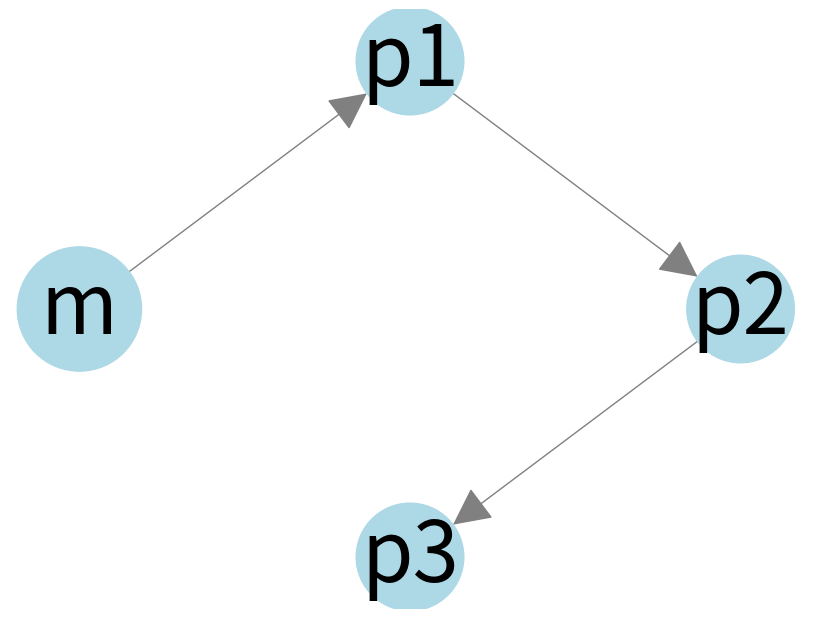
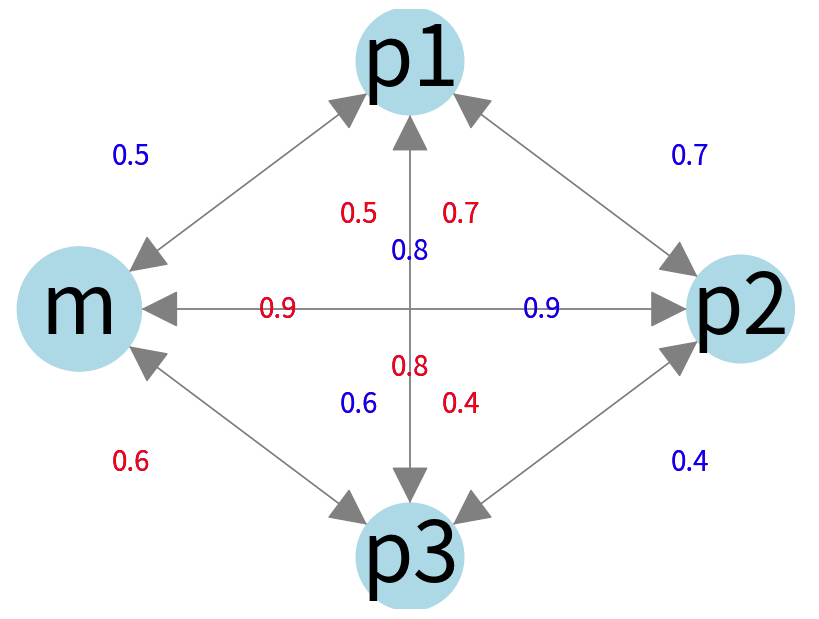
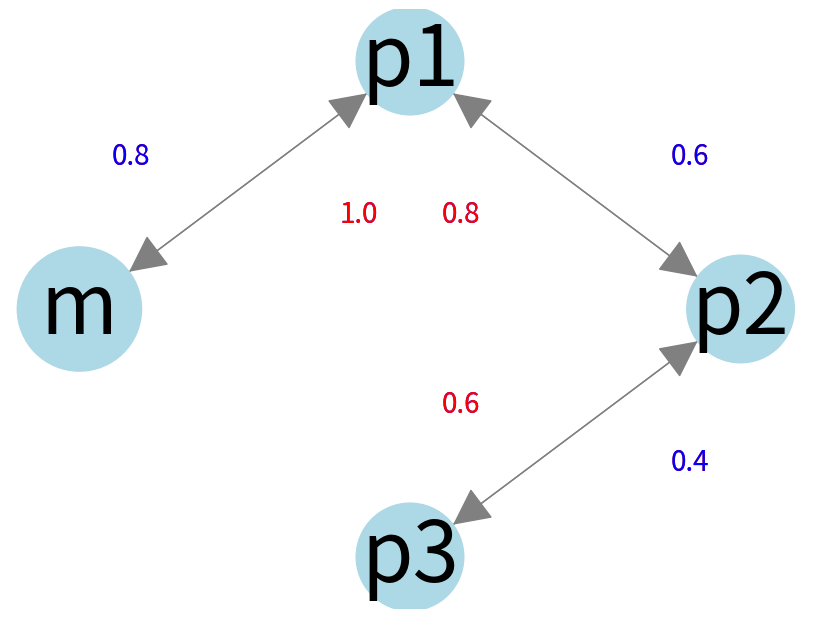

Reproduce these figures in Python, in order.
"""
This script generates the three graphs used in the paper
"""

import matplotlib.pyplot as plt
import networkx as nx


# Updated function to include font size for edge weights
def draw_custom_edge_labels(
    G: dict, pos, edge_weights, offset_factor=0.1, weight_font_size=12
):
    """
    Draw edge labels with a custom offset from the edge midpoint
    """
    for (u, v), weight in edge_weights.items():
        x_midpoint, y_midpoint = (pos[u][0] + pos[v][0]) / 2, (
            pos[u][1] + pos[v][1]
        ) / 2
        dx, dy = pos[v][0] - pos[u][0], pos[v][1] - pos[u][1]
        norm = (dx**2 + dy**2) ** 0.5
        if norm == 0:  # Avoid division by zero
            norm = 1
        dx, dy = dx / norm, dy / norm  # Normalize
        offset_x, offset_y = (
            dy * offset_factor,
            -dx * offset_factor,
        )  # Perpendicular offset

        plt.text(
            x_midpoint + offset_x,
            y_midpoint + offset_y,
            str(weight),
            horizontalalignment="center",
            verticalalignment="center",
            fontsize=weight_font_size,
            color="blue",
        )  # Use the passed font size
        reverse_weight = edge_weights.get((v, u), "")
        if reverse_weight:
            plt.text(
                x_midpoint - offset_x,
                y_midpoint - offset_y,
                str(reverse_weight),
                horizontalalignment="center",
                verticalalignment="center",
                fontsize=weight_font_size,
                color="red",
            )  # Use the passed font size


if __name__ == "__main__":
    # Settings
    node_color = "lightblue"
    node_size = 6000
    mastermind_size = 8000
    edge_width = 60
    arrow_size = 60
    font_size = 60
    weight_font_size = 20  # Define a variable for weight font size for easy adjustment

    # Define positions for nodes
    pos = {"m": (0, 0), "p1": (0.5, 0.86), "p2": (1, 0), "p3": (0.5, -0.86)}

    # GRAPH 1: Dominant DANI (No title)
    G1 = nx.DiGraph()
    G1.add_edges_from([("m", "p1"), ("p1", "p2"), ("p2", "p3")])
    plt.figure(figsize=(8, 6))
    nx.draw(
        G1,
        pos,
        with_labels=True,
        node_color=node_color,
        node_size=[mastermind_size if node == "m" else node_size for node in G1],
        arrowsize=arrow_size,
        font_size=font_size,
        edge_color="gray",
    )
    plt.axis("off")
    plt.tight_layout()
    plt.savefig("graph1.pdf", format="pdf")

    plt.show()
    plt.close()

    # GRAPH 2: Cosine Matrix (No title)
    G2 = nx.DiGraph()
    edges_2 = [
        ("m", "p1", 0.5),
        ("p1", "m", 0.5),
        ("m", "p2", 0.8),
        ("p2", "m", 0.8),
        ("m", "p3", 0.6),
        ("p3", "m", 0.6),
        ("p1", "p2", 0.7),
        ("p2", "p1", 0.7),
        ("p1", "p3", 0.9),
        ("p3", "p1", 0.9),
        ("p2", "p3", 0.4),
        ("p3", "p2", 0.4),
    ]
    G2.add_weighted_edges_from(edges_2)
    plt.figure(figsize=(8, 6))
    nx.draw(
        G2,
        pos,
        with_labels=True,
        node_color=node_color,
        node_size=[mastermind_size if node == "m" else node_size for node in G2],
        arrowsize=arrow_size,
        font_size=font_size,
        edge_color="gray",
    )
    edge_weights_2 = nx.get_edge_attributes(G2, "weight")
    draw_custom_edge_labels(
        G2, pos, edge_weights_2, offset_factor=0.2, weight_font_size=weight_font_size
    )
    plt.axis("off")
    plt.tight_layout()
    plt.savefig("graph2.pdf", format="pdf")

    plt.show()
    plt.close()

    # GRAPH 3: DANI Diffusion (No title)
    G3 = nx.DiGraph()
    edges_3 = [
        ("m", "p1", 1.0),
        ("p1", "m", 0.8),
        ("p1", "p2", 0.8),
        ("p2", "p1", 0.6),
        ("p2", "p3", 0.6),
        ("p3", "p2", 0.4),
    ]
    G3.add_weighted_edges_from(edges_3)
    plt.figure(figsize=(8, 6))
    nx.draw(
        G3,
        pos,
        with_labels=True,
        node_color=node_color,
        node_size=[mastermind_size if node == "m" else node_size for node in G3],
        arrowsize=arrow_size,
        font_size=font_size,
        edge_color="gray",
    )
    edge_weights_3 = nx.get_edge_attributes(G3, "weight")
    draw_custom_edge_labels(
        G3, pos, edge_weights_3, offset_factor=0.2, weight_font_size=weight_font_size
    )
    plt.axis("off")
    plt.tight_layout()
    plt.savefig("graph3.pdf", format="pdf")

    plt.show()
    plt.close()
